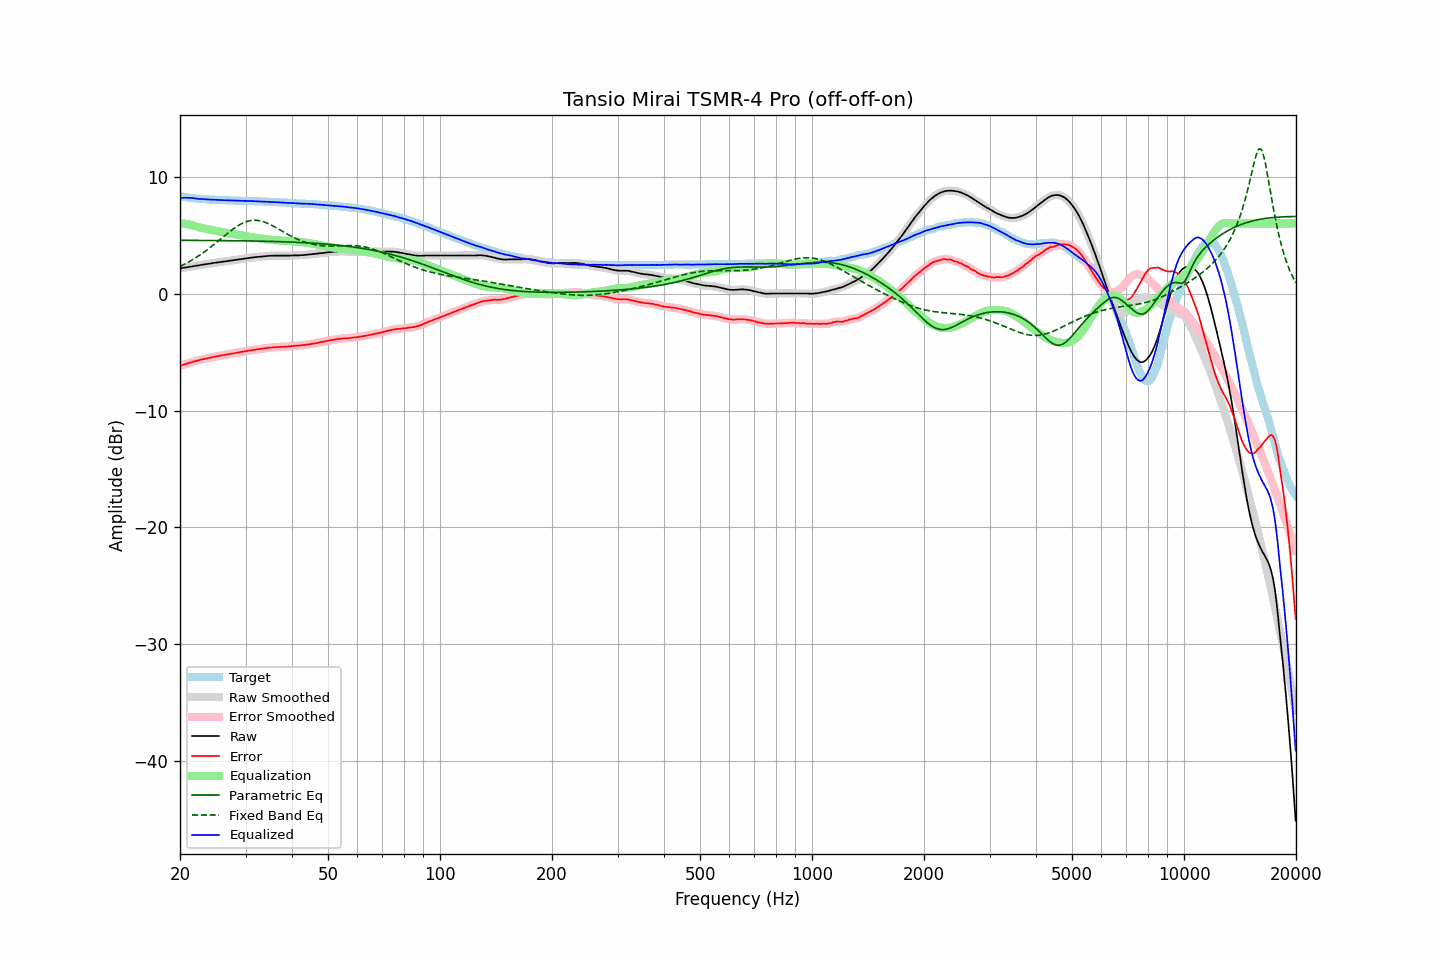

The data file committed next to this chart (first rows):
frequency, raw, error, smoothed, error_smoothed, equalization, parametric_eq, fixed_band_eq, equalized_raw, equalized_smoothed, target
20.00, 2.17, -6.17, 2.17, -6.17, 6.03, 4.57, 2.33, 8.20, 8.20, 8.34
20.20, 2.19, -6.12, 2.19, -6.12, 6.01, 4.57, 2.39, 8.20, 8.20, 8.31
20.40, 2.21, -6.08, 2.21, -6.08, 6.00, 4.57, 2.46, 8.21, 8.21, 8.29
20.61, 2.23, -6.04, 2.23, -6.04, 5.98, 4.57, 2.53, 8.21, 8.21, 8.27
20.81, 2.25, -6.00, 2.25, -6.00, 5.96, 4.57, 2.61, 8.21, 8.21, 8.25
21.02, 2.27, -5.96, 2.27, -5.95, 5.93, 4.57, 2.68, 8.20, 8.21, 8.23
21.23, 2.30, -5.91, 2.30, -5.91, 5.91, 4.56, 2.76, 8.21, 8.20, 8.21
21.44, 2.32, -5.87, 2.32, -5.87, 5.88, 4.56, 2.84, 8.20, 8.20, 8.19
21.66, 2.34, -5.83, 2.34, -5.82, 5.84, 4.56, 2.92, 8.18, 8.18, 8.17
21.87, 2.37, -5.79, 2.37, -5.79, 5.79, 4.56, 3.01, 8.16, 8.16, 8.16
22.09, 2.39, -5.75, 2.39, -5.75, 5.75, 4.56, 3.09, 8.14, 8.14, 8.14
22.31, 2.41, -5.71, 2.41, -5.71, 5.71, 4.56, 3.18, 8.12, 8.12, 8.12
22.54, 2.43, -5.68, 2.43, -5.68, 5.68, 4.56, 3.27, 8.11, 8.11, 8.11
22.76, 2.46, -5.64, 2.46, -5.65, 5.65, 4.56, 3.37, 8.11, 8.10, 8.10
22.99, 2.48, -5.61, 2.48, -5.61, 5.61, 4.56, 3.46, 8.09, 8.09, 8.09
23.22, 2.50, -5.58, 2.50, -5.58, 5.58, 4.56, 3.56, 8.08, 8.08, 8.08
23.45, 2.52, -5.55, 2.52, -5.55, 5.55, 4.56, 3.66, 8.07, 8.07, 8.07
23.69, 2.54, -5.52, 2.54, -5.52, 5.52, 4.55, 3.77, 8.06, 8.06, 8.06
23.92, 2.56, -5.50, 2.56, -5.50, 5.49, 4.55, 3.87, 8.05, 8.06, 8.06
24.16, 2.58, -5.47, 2.58, -5.47, 5.47, 4.55, 3.98, 8.05, 8.05, 8.05
24.40, 2.61, -5.44, 2.61, -5.44, 5.44, 4.55, 4.08, 8.05, 8.04, 8.05
24.65, 2.63, -5.41, 2.63, -5.41, 5.41, 4.55, 4.19, 8.04, 8.04, 8.04
24.89, 2.65, -5.39, 2.65, -5.38, 5.38, 4.55, 4.30, 8.03, 8.03, 8.04
25.14, 2.67, -5.35, 2.67, -5.35, 5.36, 4.55, 4.42, 8.03, 8.03, 8.03
25.39, 2.69, -5.32, 2.69, -5.33, 5.33, 4.55, 4.53, 8.02, 8.02, 8.01
25.65, 2.71, -5.30, 2.71, -5.30, 5.30, 4.54, 4.64, 8.01, 8.01, 8.01
25.91, 2.73, -5.27, 2.73, -5.28, 5.28, 4.54, 4.76, 8.01, 8.01, 8.00
26.16, 2.75, -5.25, 2.75, -5.25, 5.25, 4.54, 4.87, 8.00, 8.00, 8.00
26.43, 2.77, -5.23, 2.77, -5.23, 5.22, 4.54, 4.99, 7.99, 7.99, 8.00
26.69, 2.79, -5.20, 2.79, -5.20, 5.20, 4.54, 5.10, 7.99, 7.99, 7.99
26.96, 2.81, -5.18, 2.81, -5.17, 5.18, 4.54, 5.21, 7.99, 7.99, 7.99
27.23, 2.83, -5.15, 2.83, -5.15, 5.15, 4.54, 5.32, 7.98, 7.98, 7.98
27.50, 2.85, -5.12, 2.85, -5.13, 5.13, 4.53, 5.42, 7.98, 7.98, 7.97
27.77, 2.86, -5.11, 2.86, -5.11, 5.11, 4.53, 5.52, 7.97, 7.97, 7.97
28.05, 2.88, -5.08, 2.88, -5.09, 5.08, 4.53, 5.62, 7.96, 7.96, 7.96
28.33, 2.90, -5.06, 2.90, -5.06, 5.06, 4.53, 5.72, 7.96, 7.96, 7.96
28.62, 2.92, -5.04, 2.92, -5.03, 5.04, 4.53, 5.81, 7.96, 7.96, 7.96
28.90, 2.94, -5.01, 2.94, -5.01, 5.01, 4.53, 5.89, 7.95, 7.95, 7.95
29.19, 2.96, -4.99, 2.96, -4.99, 4.99, 4.52, 5.97, 7.95, 7.95, 7.95
29.48, 2.98, -4.96, 2.98, -4.96, 4.96, 4.52, 6.03, 7.94, 7.94, 7.94
29.78, 3.00, -4.94, 3.00, -4.94, 4.94, 4.52, 6.10, 7.94, 7.94, 7.94
30.08, 3.02, -4.92, 3.02, -4.92, 4.92, 4.52, 6.15, 7.94, 7.94, 7.94
30.38, 3.04, -4.89, 3.04, -4.89, 4.89, 4.51, 6.20, 7.93, 7.93, 7.93
30.68, 3.06, -4.87, 3.06, -4.87, 4.87, 4.51, 6.23, 7.93, 7.93, 7.93
30.99, 3.08, -4.84, 3.08, -4.85, 4.85, 4.51, 6.26, 7.93, 7.92, 7.92
31.30, 3.09, -4.83, 3.09, -4.82, 4.82, 4.51, 6.27, 7.91, 7.92, 7.92
31.61, 3.11, -4.80, 3.11, -4.80, 4.80, 4.51, 6.29, 7.91, 7.91, 7.91
31.93, 3.13, -4.78, 3.13, -4.78, 4.78, 4.50, 6.28, 7.91, 7.91, 7.91
32.24, 3.14, -4.76, 3.14, -4.76, 4.76, 4.50, 6.27, 7.90, 7.90, 7.90
32.57, 3.15, -4.74, 3.15, -4.74, 4.74, 4.50, 6.25, 7.89, 7.90, 7.89
32.89, 3.17, -4.72, 3.17, -4.72, 4.72, 4.49, 6.23, 7.89, 7.89, 7.89
33.22, 3.18, -4.71, 3.18, -4.70, 4.70, 4.49, 6.19, 7.88, 7.88, 7.89
33.55, 3.19, -4.68, 3.19, -4.68, 4.68, 4.49, 6.15, 7.87, 7.88, 7.87
33.89, 3.21, -4.66, 3.21, -4.66, 4.66, 4.48, 6.10, 7.87, 7.87, 7.87
34.23, 3.22, -4.65, 3.22, -4.64, 4.65, 4.48, 6.05, 7.87, 7.87, 7.87
34.57, 3.23, -4.63, 3.23, -4.63, 4.63, 4.48, 5.99, 7.86, 7.86, 7.86
34.92, 3.24, -4.61, 3.24, -4.61, 4.61, 4.47, 5.92, 7.85, 7.85, 7.85
35.27, 3.25, -4.60, 3.25, -4.60, 4.60, 4.47, 5.85, 7.85, 7.85, 7.85
35.62, 3.25, -4.59, 3.25, -4.58, 4.59, 4.47, 5.78, 7.84, 7.84, 7.84
35.97, 3.26, -4.57, 3.26, -4.57, 4.58, 4.46, 5.71, 7.84, 7.84, 7.83
... 635 more rows
